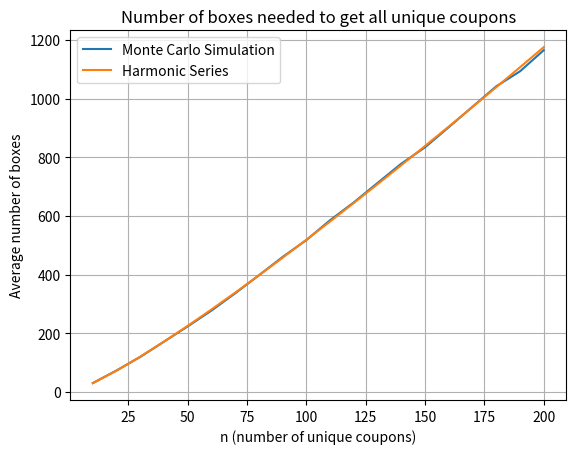

Write the Python code that produced this figure.
import random
import matplotlib.pyplot as plt
import numpy as np

def monte_carlo_simulation(n, num_simulations=1000):
    total_boxes = 0
    for _ in range(num_simulations):
        found = [False] * n
        count = 0
        while not all(found):
            couple = random.randint(0, n-1)
            found[couple] = True
            count += 1
        total_boxes += count
    average_boxes = total_boxes / num_simulations
    return average_boxes

n_values = list(range(10, 201, 10))
average_boxes_values = [monte_carlo_simulation(n) for n in n_values]

# Plot the simulation results
plt.plot(n_values, average_boxes_values, label='Monte Carlo Simulation')

# Plot the harmonic series
harmonic_values = [n * sum(1.0/i for i in range(1, n+1)) for n in n_values]
plt.plot(n_values, harmonic_values, label='Harmonic Series')

plt.xlabel('n (number of unique coupons)')
plt.ylabel('Average number of boxes')
plt.title('Number of boxes needed to get all unique coupons')
plt.legend()
plt.grid(True)
plt.show()
